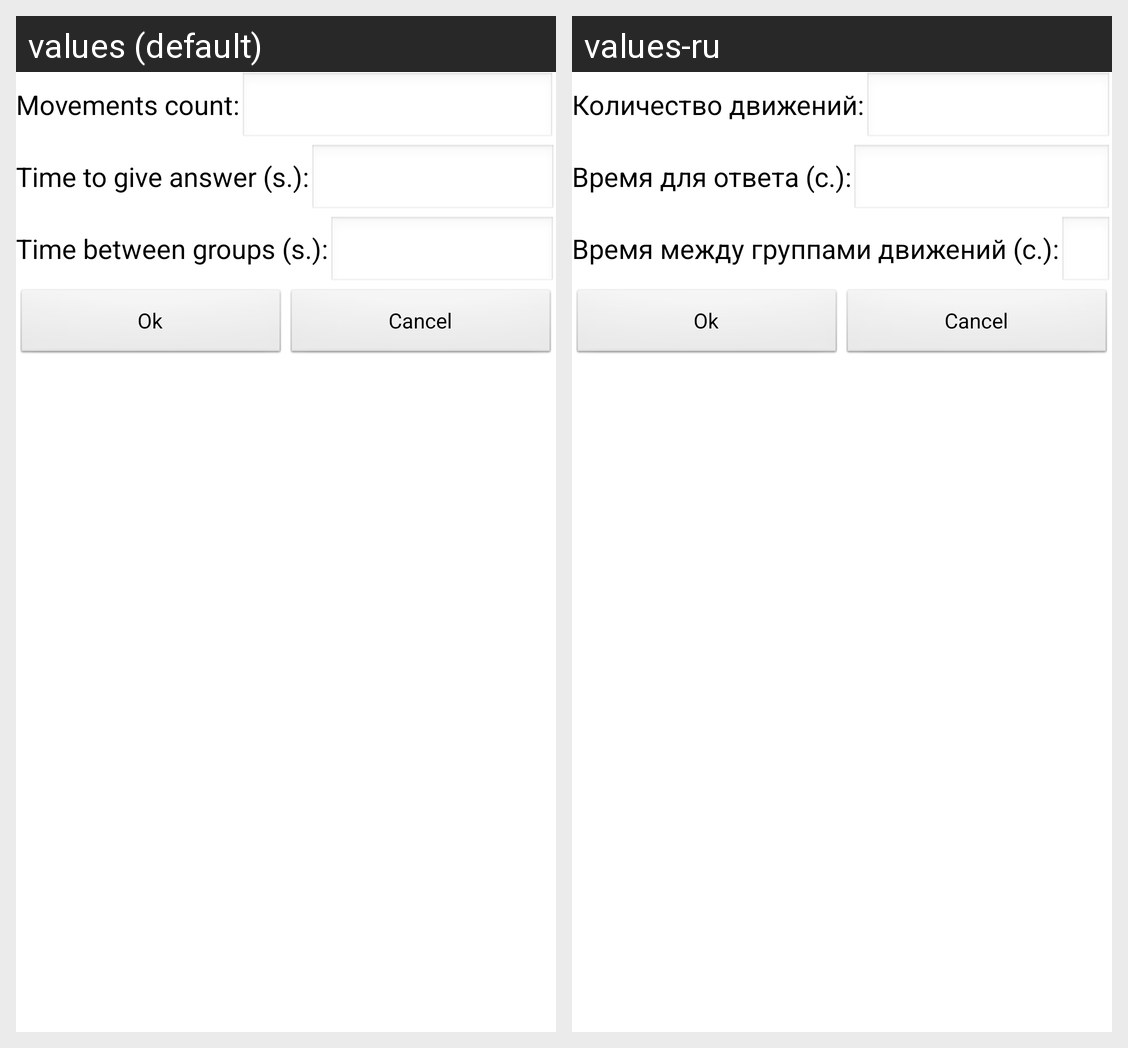

Here is an Android app screen in its default locale and in the app's own translations. Write out the translated-string differences for the strings that appear on this screen.
Android screen res/layout/dialog_mode_group_pref.xml rendered under 2 locales, left to right: values (default), values-ru. Device: Nexus 5 (rendered at 1080×1920; each locale shown at half size, 540×960, under a caption strip naming it); theme AppTheme.
Strings drawn on this screen, with the default value and each locale's value (text and hints the layout hard-codes, and strings that could not be matched under every locale, appear in the picture but are not listed):

count
  values: Movements count:
  values-ru: Количество движений:

time_answer
  values: Time to give answer (s.):
  values-ru: Время для ответа (с.):

time_between_groups
  values: Time between groups (s.):
  values-ru: Время между группами движений (с.):

ok
  values: Ok
  values-ru: Ok

cancel
  values: Cancel
  values-ru: Cancel
